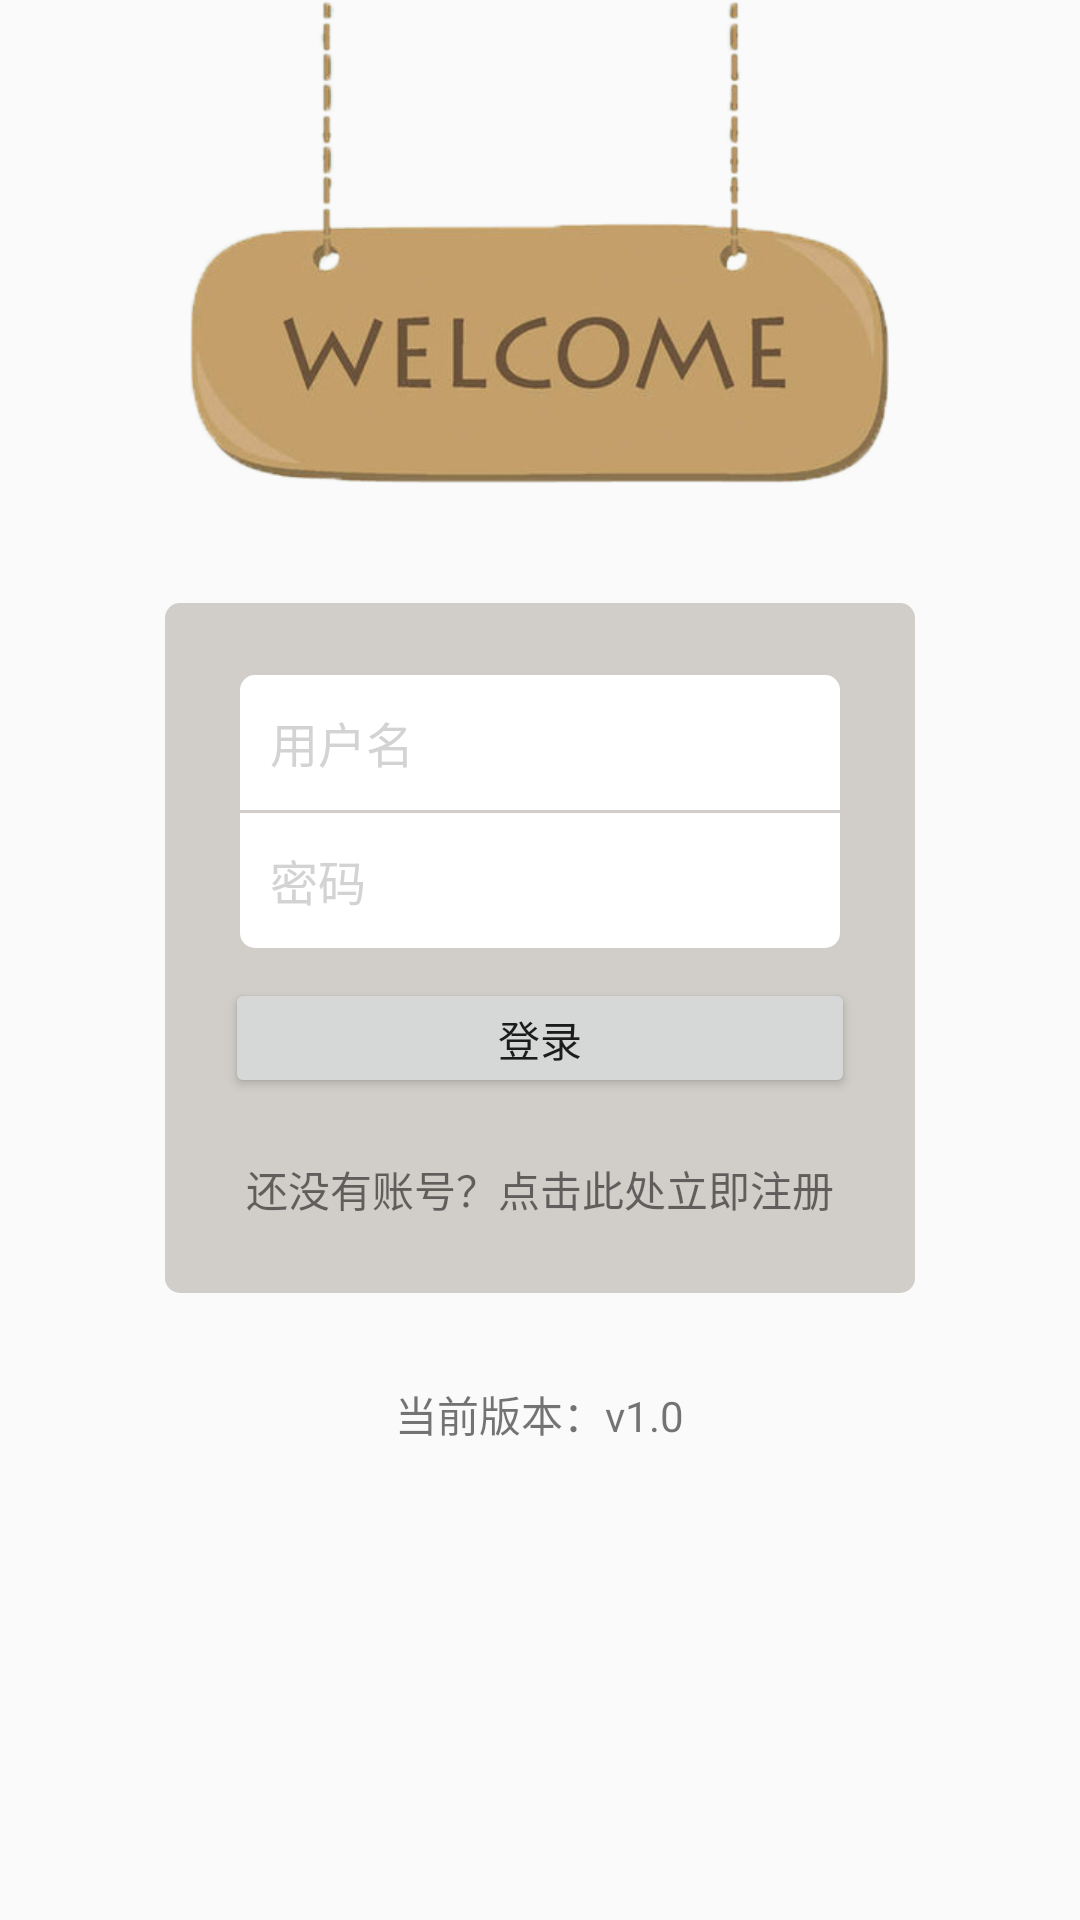

Write the Android layout XML for this screen, with the resource values it uses.
<!-- AndroidManifest.xml: application theme AppTheme -->
<!-- res/layout/user_layout.xml -->
<RelativeLayout xmlns:android="http://schemas.android.com/apk/res/android"
    xmlns:tools="http://schemas.android.com/tools" android:layout_width="match_parent"
    android:layout_height="match_parent"
    tools:context="com.example.tourguide.UserActivity">
    
    <ImageView
        android:id="@+id/welcomepic"
        android:layout_marginTop="0dp"
        android:layout_centerHorizontal="true"
        android:background="@drawable/brand"
        android:layout_width="233dp"
        android:layout_height="161dp"
        android:layout_marginBottom="40dp"
        />
    <RelativeLayout
        android:layout_width="250dp"
        android:layout_height="230dp"
        android:layout_below="@+id/welcomepic"
        android:layout_centerHorizontal="true"
        android:layout_marginBottom="30dp"
        android:background="@drawable/loginboxbg"
        android:id="@+id/loginbox">
        <LinearLayout
            android:layout_width="wrap_content"
            android:layout_height="wrap_content"
            android:layout_centerInParent="true"
            android:orientation="vertical">
                <EditText
                    android:layout_marginBottom="1dp"
                    android:background="@drawable/edittextstylefirst"
                    android:id="@+id/edtTxtUserName"
                    android:layout_width="200dp"
                    android:layout_height="45dp"
                    android:textSize="16dp"
                    android:paddingLeft="10dp"
                    android:hint="@string/lguid"
                    android:textColorHint="@color/lightgray"
                    android:layout_gravity="center_horizontal" />
                <EditText
                    android:background="@drawable/edittextstylelast"
                    android:id="@+id/edtTxtPassword"
                    android:inputType="textPassword"
                    android:layout_width="200dp"
                    android:layout_height="45dp"
                    android:textSize="16dp"
                    android:paddingLeft="10dp"
                    android:hint="@string/lgpwd"
                    android:textColorHint="@color/lightgray"
                    android:layout_gravity="center_horizontal" />
            <Button
                android:layout_marginTop="10dp"
                android:text="@string/lgbtn"
                android:layout_width="210dp"
                android:layout_height="40dp" />
            <TextView
                android:id="@+id/regpage"
                android:layout_marginTop="20dp"
                android:layout_gravity="center"
                android:text="@string/regpage"
                android:layout_width="wrap_content"
                android:layout_height="wrap_content" />
        </LinearLayout>

    </RelativeLayout>
    <TextView
        android:layout_centerHorizontal="true"
        android:layout_below="@+id/loginbox"
        android:text="@string/version"
        android:layout_width="wrap_content"
        android:layout_height="wrap_content" />


</RelativeLayout>
<!-- resources referenced by this layout -->
<resources>
  <color name="lightgray">#d3d3d3</color>
  <!-- drawable brand: png bitmap (drawable, 84350 bytes) -->
  <!-- drawable edittextstylefirst (drawable) -->
  <?xml version="1.0" encoding="utf-8"?>
  <shape xmlns:android="http://schemas.android.com/apk/res/android"
      android:layout_width="match_parent" android:layout_height="match_parent">
      <solid android:color="@color/white" />
      <corners android:topLeftRadius="5dp" android:topRightRadius="5dp" />
  </shape>
  <!-- drawable edittextstylelast (drawable) -->
  <?xml version="1.0" encoding="utf-8"?>
  <shape xmlns:android="http://schemas.android.com/apk/res/android"
      android:layout_width="match_parent" android:layout_height="match_parent">
      <solid android:color="@color/white" />
      <corners android:bottomLeftRadius="5dp" android:bottomRightRadius="5dp" />
  </shape>
  <!-- drawable loginboxbg (drawable) -->
  <?xml version="1.0" encoding="utf-8"?>
  <shape xmlns:android="http://schemas.android.com/apk/res/android"
      android:layout_width="match_parent" android:layout_height="match_parent">
      <solid android:color="#D1CEC9" />
      <corners android:radius="5dp" />
  </shape>
  <string name="lgbtn">登录</string>
  <string name="lgpwd">密码</string>
  <string name="lguid">用户名</string>
  <string name="regpage">还没有账号？点击此处立即注册</string>
  <string name="version">当前版本：v1.0</string>
  <style name="AppTheme" parent="Base.Theme.AppCompat.Light.DarkActionBar">
          
      </style>
  <color name="white">#ffffff</color>
</resources>
